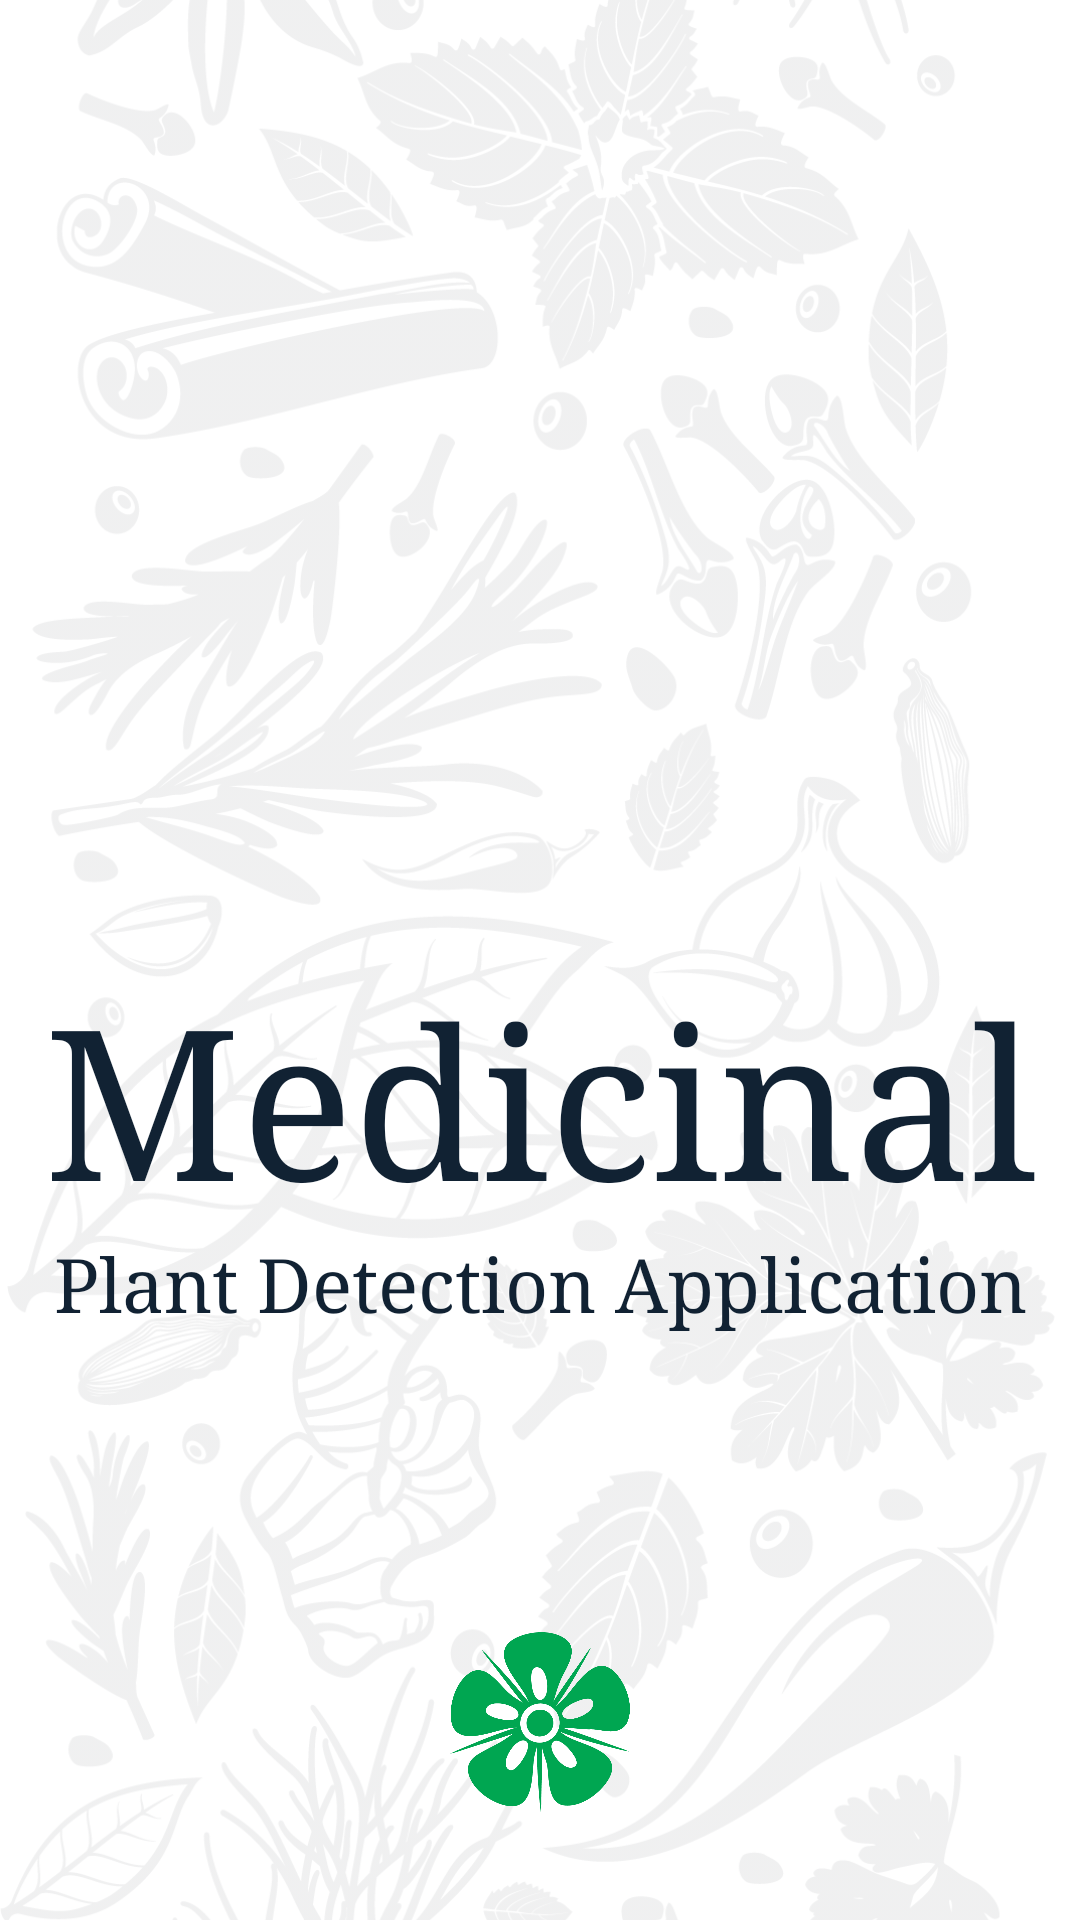

Reconstruct the res/layout file that produces this screen, plus the resources it refers to.
<!-- AndroidManifest.xml: application theme Theme.Veltech_LeafScanner -->
<!-- res/layout/activity_splash_screen.xml -->
<?xml version="1.0" encoding="utf-8"?>
<androidx.constraintlayout.widget.ConstraintLayout xmlns:android="http://schemas.android.com/apk/res/android"
    xmlns:app="http://schemas.android.com/apk/res-auto"
    xmlns:tools="http://schemas.android.com/tools"
    android:layout_width="match_parent"
    android:layout_height="match_parent"
    tools:context=".splash_screen">
    <ImageView
        android:id="@+id/imageView"
        android:layout_width="250dp"
        android:layout_height="250dp"
        android:layout_marginTop="30dp"

        android:src="@drawable/veltechlogo"

        app:layout_constraintEnd_toEndOf="parent"
        app:layout_constraintStart_toStartOf="parent"
        app:layout_constraintTop_toTopOf="parent" />

    <ImageView
        android:id="@+id/imageView3"
        android:layout_width="match_parent"
        android:layout_height="match_parent"
        android:alpha="0.1"
        android:scaleType="centerCrop"
        android:src="@drawable/splash_background"
        app:layout_constraintBottom_toBottomOf="parent"
        app:layout_constraintEnd_toEndOf="parent"
        app:layout_constraintStart_toStartOf="parent"
        app:layout_constraintTop_toTopOf="parent" />


    <TextView
        android:id="@+id/textbox1"
        android:layout_width="match_parent"
        android:layout_height="wrap_content"
        android:fontFamily="serif"
        android:gravity="center"
        android:text="Medicinal"
        android:textColor="#123"
        android:textSize="70dp"

          android:layout_marginTop="40dp"
       app:layout_constraintTop_toBottomOf="@id/imageView"/>

    <TextView
        android:id="@+id/textbox12"
        android:layout_width="match_parent"
        android:layout_height="wrap_content"
        android:fontFamily="serif"
        android:gravity="center"
        android:text="Plant Detection Application"
        android:textColor="#123"
        android:textSize="25dp"


        app:layout_constraintTop_toBottomOf="@+id/textbox1" />

    <ImageView
        android:id="@+id/flower"
        android:layout_width="60dp"
        android:layout_height="60dp"
        android:src="@drawable/flower"


        android:layout_marginTop="100dp"
        app:layout_constraintEnd_toEndOf="parent"
        app:layout_constraintStart_toStartOf="parent"
        app:layout_constraintTop_toBottomOf="@+id/textbox12" />






</androidx.constraintlayout.widget.ConstraintLayout>
<!-- resources referenced by this layout -->
<resources>
  <!-- drawable flower: png bitmap (drawable, 28818 bytes) -->
  <!-- drawable splash_background: png bitmap (drawable, 378349 bytes) -->
  <style name="Theme.Veltech_LeafScanner" parent="Theme.MaterialComponents.DayNight.NoActionBar">
          
          <item name="colorPrimary">@color/purple_500</item>
          <item name="colorPrimaryVariant">@color/purple_700</item>
          <item name="colorOnPrimary">@color/white</item>
          
          <item name="colorSecondary">@color/teal_200</item>
          <item name="colorSecondaryVariant">@color/teal_700</item>
          <item name="colorOnSecondary">@color/black</item>
          
          <item name="android:statusBarColor" tools:targetApi="l">?attr/colorPrimaryVariant</item>
          
      </style>
  <!-- not gathered from this repository: default colours our renderer supplied (Android Studio template values) -->
  <color name="purple_500">#FF6200EE</color>
  <color name="purple_700">#FF3700B3</color>
  <color name="teal_200">#FF03DAC5</color>
  <color name="teal_700">#FF018786</color>
  <color name="black">#FF000000</color>
  <color name="white">#FFFFFFFF</color>
</resources>
